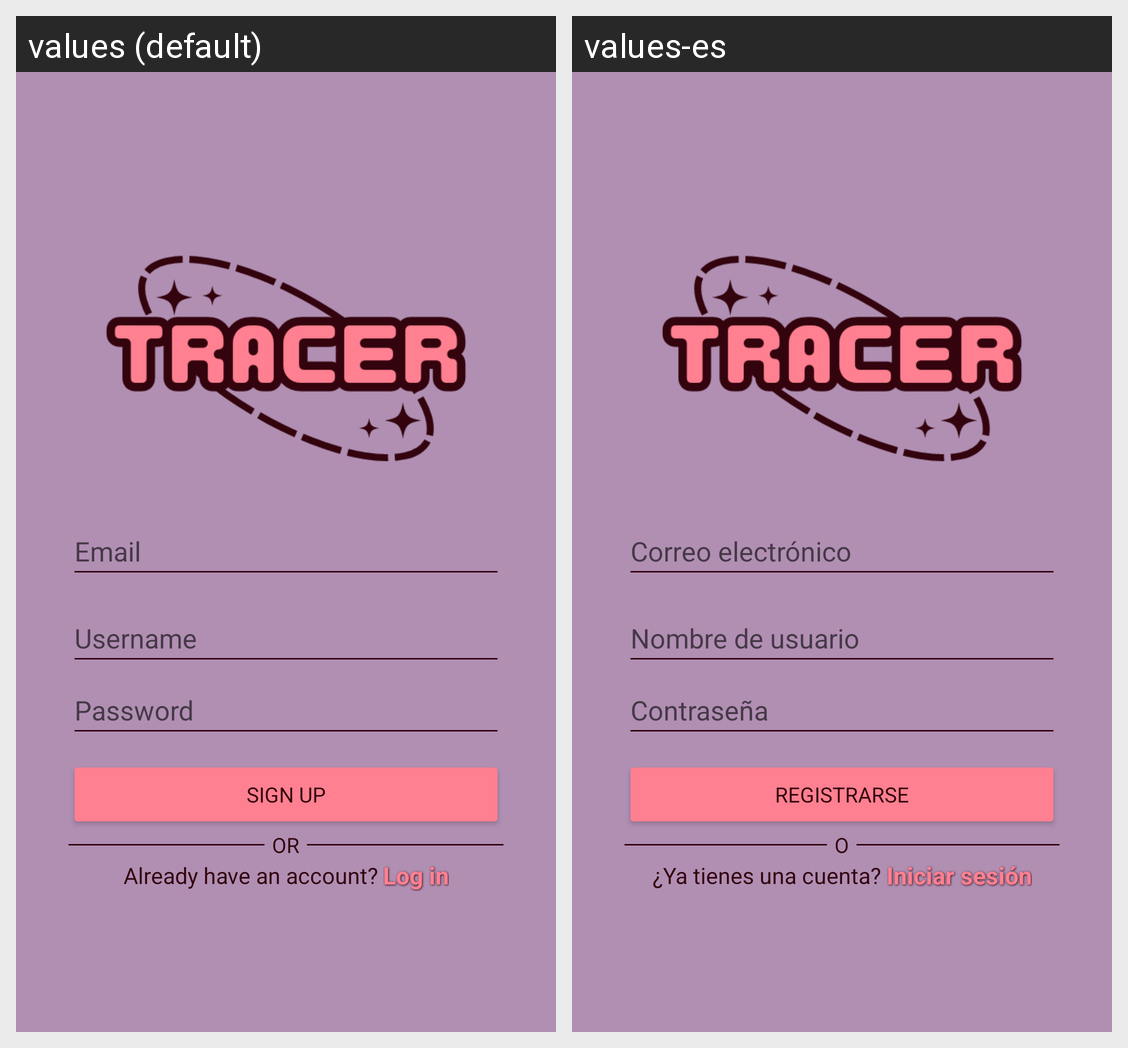

For this localized Android screen grid, give each drawn string resource with its value in every locale shown.
Android screen res/layout/activity_sign_up.xml rendered under 2 locales, left to right: values (default), values-es. Device: Nexus 5 (rendered at 1080×1920; each locale shown at half size, 540×960, under a caption strip naming it); theme Theme.Tracer.
Strings drawn on this screen, with the default value and each locale's value (text and hints the layout hard-codes, and strings that could not be matched under every locale, appear in the picture but are not listed):

email
  values: Email
  values-es: Correo electrónico

username
  values: Username
  values-es: Nombre de usuario

password
  values: Password
  values-es: Contraseña

sign_up
  values: Sign up
  values-es: Registrarse

or
  values: OR
  values-es: O

already_have_an_account
  values: Already have an account? 
  values-es: ¿Ya tienes una cuenta? 

log_in
  values: Log in
  values-es: Iniciar sesión
